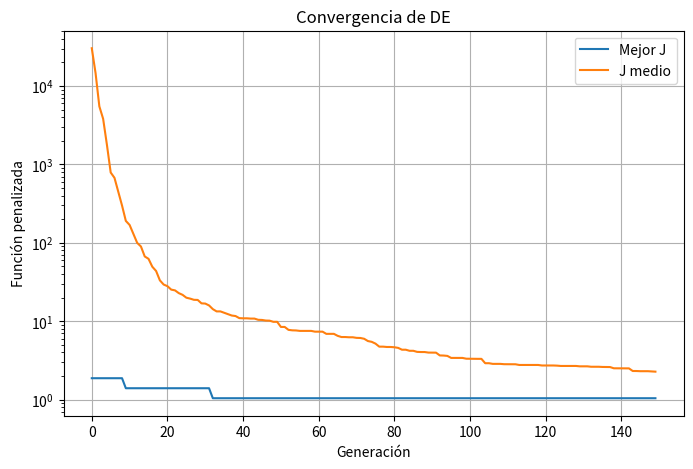
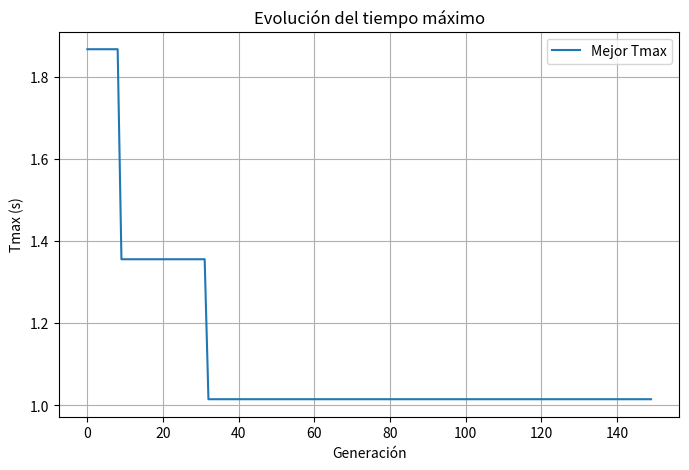
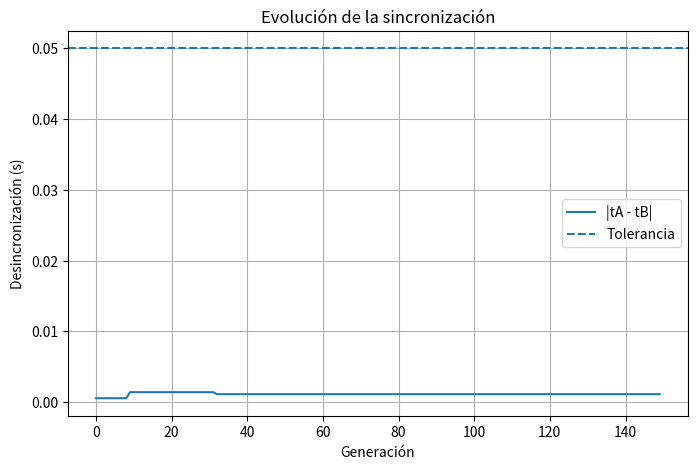
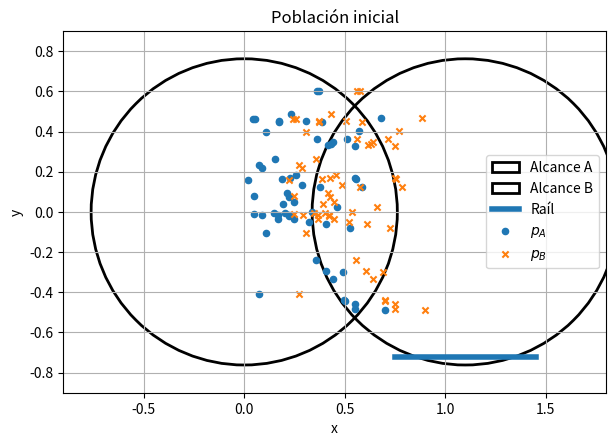
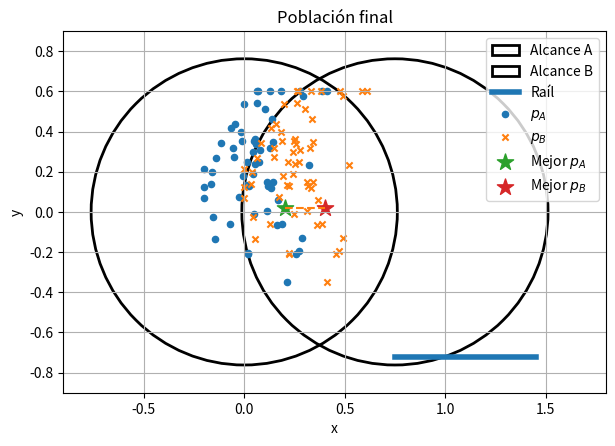
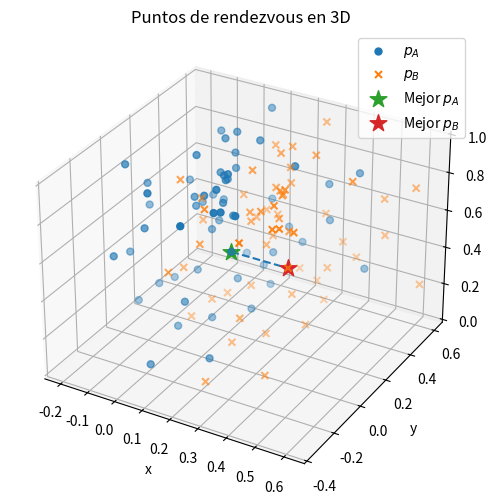

Recreate these plots in Python, in order. (Note: this script raises an exception after producing the figures.)
import numpy as np
import pandas as pd
import matplotlib.pyplot as plt
from dataclasses import dataclass
from typing import Tuple, Dict

try:
    from scipy.stats import kruskal, mannwhitneyu
    SCIPY_AVAILABLE = True
except Exception:
    SCIPY_AVAILABLE = False

# Geometría simplificada
R_A = 0.762
R_B = 0.762
HEIGHT = 1.029
D_EF = 0.20
BASE_B_X = 0.75
RAIL_MIN, RAIL_MAX = 0.0, 0.70

# Velocidades nominales
V_ARM_A = 0.60
V_ARM_B = 0.55
V_RAIL = 0.35

# Tolerancia de sincronización
DELTA_T_MAX = 0.05

# Penalizaciones
LAMBDA_SYNC = 50.0
LAMBDA_FEAS = 1000.0

# Variables: pAx, pAy, pAz, sA, sB, sRail, pRail
LOWER = np.array([-0.20, -0.60, 0.05, 0.05, 0.05, 0.05, RAIL_MIN])
UPPER = np.array([ 0.70,  0.60, 0.95, 1.00, 1.00, 1.00, RAIL_MAX])
DIM = len(LOWER)

P_A_START = np.array([0.0, -0.35, 0.30])
P_B_START_WORLD = np.array([BASE_B_X, 0.35, 0.30])

def pA_from_x(x):
    return x[:3]

def pB_from_x(x):
    return pA_from_x(x) + np.array([D_EF, 0.0, 0.0])

def rail_from_x(x):
    return x[6]

def speeds_from_x(x):
    return x[3], x[4], x[5]

def workspace_violation_A(pA):
    radial = max(0.0, np.sqrt(pA[0]**2 + pA[1]**2) - R_A)
    z_low = max(0.0, -pA[2])
    z_high = max(0.0, pA[2] - HEIGHT)
    return radial**2 + z_low**2 + z_high**2

def workspace_violation_B(pB, pRail):
    base_x = BASE_B_X + pRail
    radial = max(0.0, np.sqrt((pB[0] - base_x)**2 + pB[1]**2) - R_B)
    z_low = max(0.0, -pB[2])
    z_high = max(0.0, pB[2] - HEIGHT)
    rail_low = max(0.0, RAIL_MIN - pRail)
    rail_high = max(0.0, pRail - RAIL_MAX)
    return radial**2 + z_low**2 + z_high**2 + rail_low**2 + rail_high**2

def feasibility_violation(x):
    pA = pA_from_x(x)
    pB = pB_from_x(x)
    return workspace_violation_A(pA) + workspace_violation_B(pB, rail_from_x(x))

def is_feasible(x, tol=1e-10):
    return feasibility_violation(x) <= tol

def clip_bounds(x):
    return np.minimum(np.maximum(x, LOWER), UPPER)

def repair_solution(x):
    x = clip_bounds(x.copy())
    # Aproximación: situar el raíl para acercar la base de B al punto pB
    pB = pB_from_x(x)
    x[6] = np.clip(pB[0] - BASE_B_X, RAIL_MIN, RAIL_MAX)
    return clip_bounds(x)

def times(x):
    x = repair_solution(x)
    pA = pA_from_x(x)
    pB = pB_from_x(x)
    sA, sB, sRail = speeds_from_x(x)
    pRail = rail_from_x(x)

    sA = max(sA, 1e-6)
    sB = max(sB, 1e-6)
    sRail = max(sRail, 1e-6)

    length_A = np.linalg.norm(pA - P_A_START)

    base_B = np.array([BASE_B_X + pRail, 0.0, 0.0])
    start_B_relative = P_B_START_WORLD - np.array([BASE_B_X, 0.0, 0.0])
    length_B = np.linalg.norm((pB - base_B) - start_B_relative)

    tA = length_A / (sA * V_ARM_A)
    tB = length_B / (sB * V_ARM_B) + abs(pRail) / (sRail * V_RAIL)
    return tA, tB

def sync_penalty(delta_t):
    if delta_t <= DELTA_T_MAX:
        return (delta_t / DELTA_T_MAX)**2
    return 1.0 + ((delta_t - DELTA_T_MAX) / DELTA_T_MAX)**2

def objective_components(x):
    x = repair_solution(x)
    tA, tB = times(x)
    delta = abs(tA - tB)
    tmax = max(tA, tB)
    psync = sync_penalty(delta)
    pfeas = feasibility_violation(x)
    J = tmax + LAMBDA_SYNC * psync + LAMBDA_FEAS * pfeas
    return {
        "J": J,
        "Tmax": tmax,
        "tA": tA,
        "tB": tB,
        "delta_t": delta,
        "Psync": psync,
        "Pfeas": pfeas,
        "feasible": is_feasible(x),
    }

def objective(x):
    return objective_components(x)["J"]

def sample_candidate(rng):
    for _ in range(5000):
        x = np.array([
            rng.uniform(0.0, 0.60),       # pAx
            rng.uniform(-0.50, 0.50),     # pAy
            rng.uniform(0.10, 0.90),      # pAz
            rng.uniform(0.20, 1.00),      # sA
            rng.uniform(0.20, 1.00),      # sB
            rng.uniform(0.20, 1.00),      # sRail
            rng.uniform(RAIL_MIN, RAIL_MAX)
        ])
        x = repair_solution(x)
        if is_feasible(x):
            return x
    return repair_solution(rng.uniform(LOWER, UPPER))

def initialize_population(rng, pop_size):
    return np.array([sample_candidate(rng) for _ in range(pop_size)])

@dataclass
class DEParams:
    pop_size: int = 60
    generations: int = 150
    F: float = 0.75
    CR: float = 0.90

def differential_evolution_rendezvous(params=DEParams(), seed=0, store_history=True):
    rng = np.random.default_rng(seed)
    pop = initialize_population(rng, params.pop_size)
    fitness = np.array([objective(ind) for ind in pop])

    history = {
        "best_J": [],
        "mean_J": [],
        "best_Tmax": [],
        "best_delta_t": [],
        "feasible_ratio": [],
        "populations": [],
    }

    for gen in range(params.generations):
        new_pop = pop.copy()
        new_fit = fitness.copy()

        for i in range(params.pop_size):
            candidates = [j for j in range(params.pop_size) if j != i]
            r1, r2, r3 = rng.choice(candidates, size=3, replace=False)

            mutant = pop[r1] + params.F * (pop[r2] - pop[r3])
            mutant = repair_solution(mutant)

            mask = rng.random(DIM) < params.CR
            mask[rng.integers(DIM)] = True
            trial = np.where(mask, mutant, pop[i])
            trial = repair_solution(trial)

            trial_fit = objective(trial)
            if trial_fit <= fitness[i]:
                new_pop[i] = trial
                new_fit[i] = trial_fit

        pop = new_pop
        fitness = new_fit

        best_idx = np.argmin(fitness)
        comp = objective_components(pop[best_idx])
        history["best_J"].append(comp["J"])
        history["mean_J"].append(np.mean(fitness))
        history["best_Tmax"].append(comp["Tmax"])
        history["best_delta_t"].append(comp["delta_t"])
        history["feasible_ratio"].append(np.mean([is_feasible(ind) for ind in pop]))

        if store_history:
            history["populations"].append(pop.copy())

    best_idx = np.argmin(fitness)
    best_x = pop[best_idx]
    return best_x, objective_components(best_x), history

params = DEParams(pop_size=60, generations=150, F=0.75, CR=0.90)
best_x, best_comp, hist = differential_evolution_rendezvous(params, seed=1)

pd.DataFrame([{
    "pA": np.round(pA_from_x(best_x), 4),
    "pB": np.round(pB_from_x(best_x), 4),
    "sA": round(best_x[3], 4),
    "sB": round(best_x[4], 4),
    "sRail": round(best_x[5], 4),
    "pRail": round(best_x[6], 4),
    **{k: round(v, 6) if isinstance(v, float) else v for k, v in best_comp.items()}
}])

plt.figure(figsize=(8,5))
plt.plot(hist["best_J"], label="Mejor J")
plt.plot(hist["mean_J"], label="J medio")
plt.yscale("log")
plt.xlabel("Generación")
plt.ylabel("Función penalizada")
plt.title("Convergencia de DE")
plt.grid(True)
plt.legend()
plt.show()

plt.figure(figsize=(8,5))
plt.plot(hist["best_Tmax"], label="Mejor Tmax")
plt.xlabel("Generación")
plt.ylabel("Tmax (s)")
plt.title("Evolución del tiempo máximo")
plt.grid(True)
plt.legend()
plt.show()

plt.figure(figsize=(8,5))
plt.plot(hist["best_delta_t"], label="|tA - tB|")
plt.axhline(DELTA_T_MAX, linestyle="--", label="Tolerancia")
plt.xlabel("Generación")
plt.ylabel("Desincronización (s)")
plt.title("Evolución de la sincronización")
plt.grid(True)
plt.legend()
plt.show()

def plot_workspace_xy(pop=None, best_x=None, title="Espacio XY"):
    fig, ax = plt.subplots(figsize=(7,6))

    ax.add_patch(plt.Circle((0,0), R_A, fill=False, linewidth=2, label="Alcance A"))

    rail = rail_from_x(best_x) if best_x is not None else 0.35
    ax.add_patch(plt.Circle((BASE_B_X + rail,0), R_B, fill=False, linewidth=2, label="Alcance B"))

    ax.plot([BASE_B_X + RAIL_MIN, BASE_B_X + RAIL_MAX], [-0.72, -0.72], linewidth=4, label="Raíl")

    if pop is not None:
        pAs = np.array([pA_from_x(ind) for ind in pop])
        pBs = np.array([pB_from_x(ind) for ind in pop])
        ax.scatter(pAs[:,0], pAs[:,1], s=20, label="$p_A$")
        ax.scatter(pBs[:,0], pBs[:,1], s=20, marker="x", label="$p_B$")

    if best_x is not None:
        pA, pB = pA_from_x(best_x), pB_from_x(best_x)
        ax.scatter([pA[0]], [pA[1]], s=150, marker="*", label="Mejor $p_A$")
        ax.scatter([pB[0]], [pB[1]], s=150, marker="*", label="Mejor $p_B$")
        ax.plot([pA[0], pB[0]], [pA[1], pB[1]], linestyle="--")

    ax.set_aspect("equal", adjustable="box")
    ax.set_xlim(-0.9, 1.8)
    ax.set_ylim(-0.9, 0.9)
    ax.set_xlabel("x")
    ax.set_ylabel("y")
    ax.set_title(title)
    ax.grid(True)
    ax.legend()
    plt.show()

plot_workspace_xy(hist["populations"][0], title="Población inicial")
plot_workspace_xy(hist["populations"][-1], best_x=best_x, title="Población final")

def plot_workspace_3d(pop, best_x=None):
    fig = plt.figure(figsize=(8,6))
    ax = fig.add_subplot(111, projection="3d")

    pAs = np.array([pA_from_x(ind) for ind in pop])
    pBs = np.array([pB_from_x(ind) for ind in pop])

    ax.scatter(pAs[:,0], pAs[:,1], pAs[:,2], s=25, label="$p_A$")
    ax.scatter(pBs[:,0], pBs[:,1], pBs[:,2], s=25, marker="x", label="$p_B$")

    if best_x is not None:
        pA, pB = pA_from_x(best_x), pB_from_x(best_x)
        ax.scatter([pA[0]], [pA[1]], [pA[2]], s=160, marker="*", label="Mejor $p_A$")
        ax.scatter([pB[0]], [pB[1]], [pB[2]], s=160, marker="*", label="Mejor $p_B$")
        ax.plot([pA[0], pB[0]], [pA[1], pB[1]], [pA[2], pB[2]], linestyle="--")

    ax.set_xlabel("x")
    ax.set_ylabel("y")
    ax.set_zlabel("z")
    ax.set_title("Puntos de rendezvous en 3D")
    ax.legend()
    plt.show()

plot_workspace_3d(hist["populations"][-1], best_x=best_x)

from matplotlib.animation import FuncAnimation
from IPython.display import HTML

def animate_de_xy(hist, every=4):
    populations = hist["populations"][::every]
    fig, ax = plt.subplots(figsize=(7,6))

    ax.add_patch(plt.Circle((0,0), R_A, fill=False, linewidth=2))
    ax.add_patch(plt.Circle((BASE_B_X + 0.35,0), R_B, fill=False, linewidth=2))
    ax.plot([BASE_B_X + RAIL_MIN, BASE_B_X + RAIL_MAX], [-0.72, -0.72], linewidth=4)

    scat_A = ax.scatter([], [], s=25, label="$p_A$")
    scat_B = ax.scatter([], [], s=25, marker="x", label="$p_B$")
    best_scat = ax.scatter([], [], s=150, marker="*", label="Mejor $p_A$")

    ax.set_aspect("equal", adjustable="box")
    ax.set_xlim(-0.9, 1.8)
    ax.set_ylim(-0.9, 0.9)
    ax.set_xlabel("x")
    ax.set_ylabel("y")
    ax.grid(True)
    ax.legend()

    def init():
        scat_A.set_offsets(np.empty((0, 2)))
        scat_B.set_offsets(np.empty((0, 2)))
        best_scat.set_offsets(np.empty((0, 2)))
        return scat_A, scat_B, best_scat

    def update(frame):
        pop = populations[frame]
        pAs = np.array([pA_from_x(ind) for ind in pop])
        pBs = np.array([pB_from_x(ind) for ind in pop])
        fit = np.array([objective(ind) for ind in pop])
        best = pAs[np.argmin(fit)]

        scat_A.set_offsets(pAs[:, :2])
        scat_B.set_offsets(pBs[:, :2])
        best_scat.set_offsets(best[:2].reshape(1, 2))
        ax.set_title(f"DE - generación {frame * every}")
        return scat_A, scat_B, best_scat

    anim = FuncAnimation(fig, update, frames=len(populations), init_func=init, interval=250, blit=True)
    plt.close(fig)
    return HTML(anim.to_jshtml())

display(animate_de_xy(hist))

def run_grid(n_runs=15):
    configs = [
        {"F": 0.4, "CR": 0.5},
        {"F": 0.6, "CR": 0.7},
        {"F": 0.75, "CR": 0.9},
        {"F": 0.9, "CR": 0.9},
    ]
    rows = []
    for cfg in configs:
        for seed in range(n_runs):
            params = DEParams(pop_size=60, generations=120, F=cfg["F"], CR=cfg["CR"])
            bx, comp, _ = differential_evolution_rendezvous(params, seed=seed, store_history=False)
            rows.append({
                "F": cfg["F"],
                "CR": cfg["CR"],
                "seed": seed,
                "J": comp["J"],
                "Tmax": comp["Tmax"],
                "delta_t": comp["delta_t"],
                "feasible": comp["feasible"],
                "sA": bx[3],
                "sB": bx[4],
                "sRail": bx[5],
                "pRail": bx[6],
            })
    return pd.DataFrame(rows)

grid_results = run_grid(n_runs=15)
grid_results.groupby(["F", "CR"])[["J", "Tmax", "delta_t"]].agg(["mean", "std", "min", "median"])

labels, data = [], []
for (F, CR), group in grid_results.groupby(["F", "CR"]):
    labels.append(f"F={F}, CR={CR}")
    data.append(group["Tmax"].values)

plt.figure(figsize=(8,5))
plt.boxplot(data, labels=labels)
plt.xticks(rotation=30)
plt.ylabel("Tmax final")
plt.title("Comparativa de parámetros de DE")
plt.grid(True)
plt.show()

if SCIPY_AVAILABLE:
    groups = [g["Tmax"].values for _, g in grid_results.groupby(["F", "CR"])]
    stat, pvalue = kruskal(*groups)
    print(f"Kruskal-Wallis: statistic={stat:.4f}, p-value={pvalue:.6f}")
else:
    print("SciPy no está disponible; se omite el contraste.")

def random_search(n_evals=60*120, seed=0):
    rng = np.random.default_rng(seed)
    best_x = None
    best_J = np.inf
    for _ in range(n_evals):
        x = sample_candidate(rng)
        J = objective(x)
        if J < best_J:
            best_J = J
            best_x = x.copy()
    return best_x, objective_components(best_x)

def compare_de_random(n_runs=20):
    rows = []
    for seed in range(n_runs):
        bx, comp, _ = differential_evolution_rendezvous(
            DEParams(pop_size=60, generations=120, F=0.75, CR=0.9),
            seed=seed,
            store_history=False
        )
        rows.append({"method": "DE", "seed": seed, "Tmax": comp["Tmax"], "J": comp["J"], "delta_t": comp["delta_t"]})

        bx, comp = random_search(n_evals=60*120, seed=seed)
        rows.append({"method": "Random Search", "seed": seed, "Tmax": comp["Tmax"], "J": comp["J"], "delta_t": comp["delta_t"]})

    return pd.DataFrame(rows)

baseline_results = compare_de_random(n_runs=20)
baseline_results.groupby("method")[["Tmax", "J", "delta_t"]].agg(["mean", "std", "min", "median"])

plt.figure(figsize=(7,5))
baseline_results.boxplot(column="Tmax", by="method")
plt.suptitle("")
plt.title("DE frente a búsqueda aleatoria")
plt.ylabel("Tmax final")
plt.grid(True)
plt.show()

if SCIPY_AVAILABLE:
    de_values = baseline_results[baseline_results["method"] == "DE"]["Tmax"].values
    rs_values = baseline_results[baseline_results["method"] == "Random Search"]["Tmax"].values
    stat, pvalue = mannwhitneyu(de_values, rs_values, alternative="two-sided")
    print(f"Mann-Whitney U: statistic={stat:.4f}, p-value={pvalue:.6f}")
